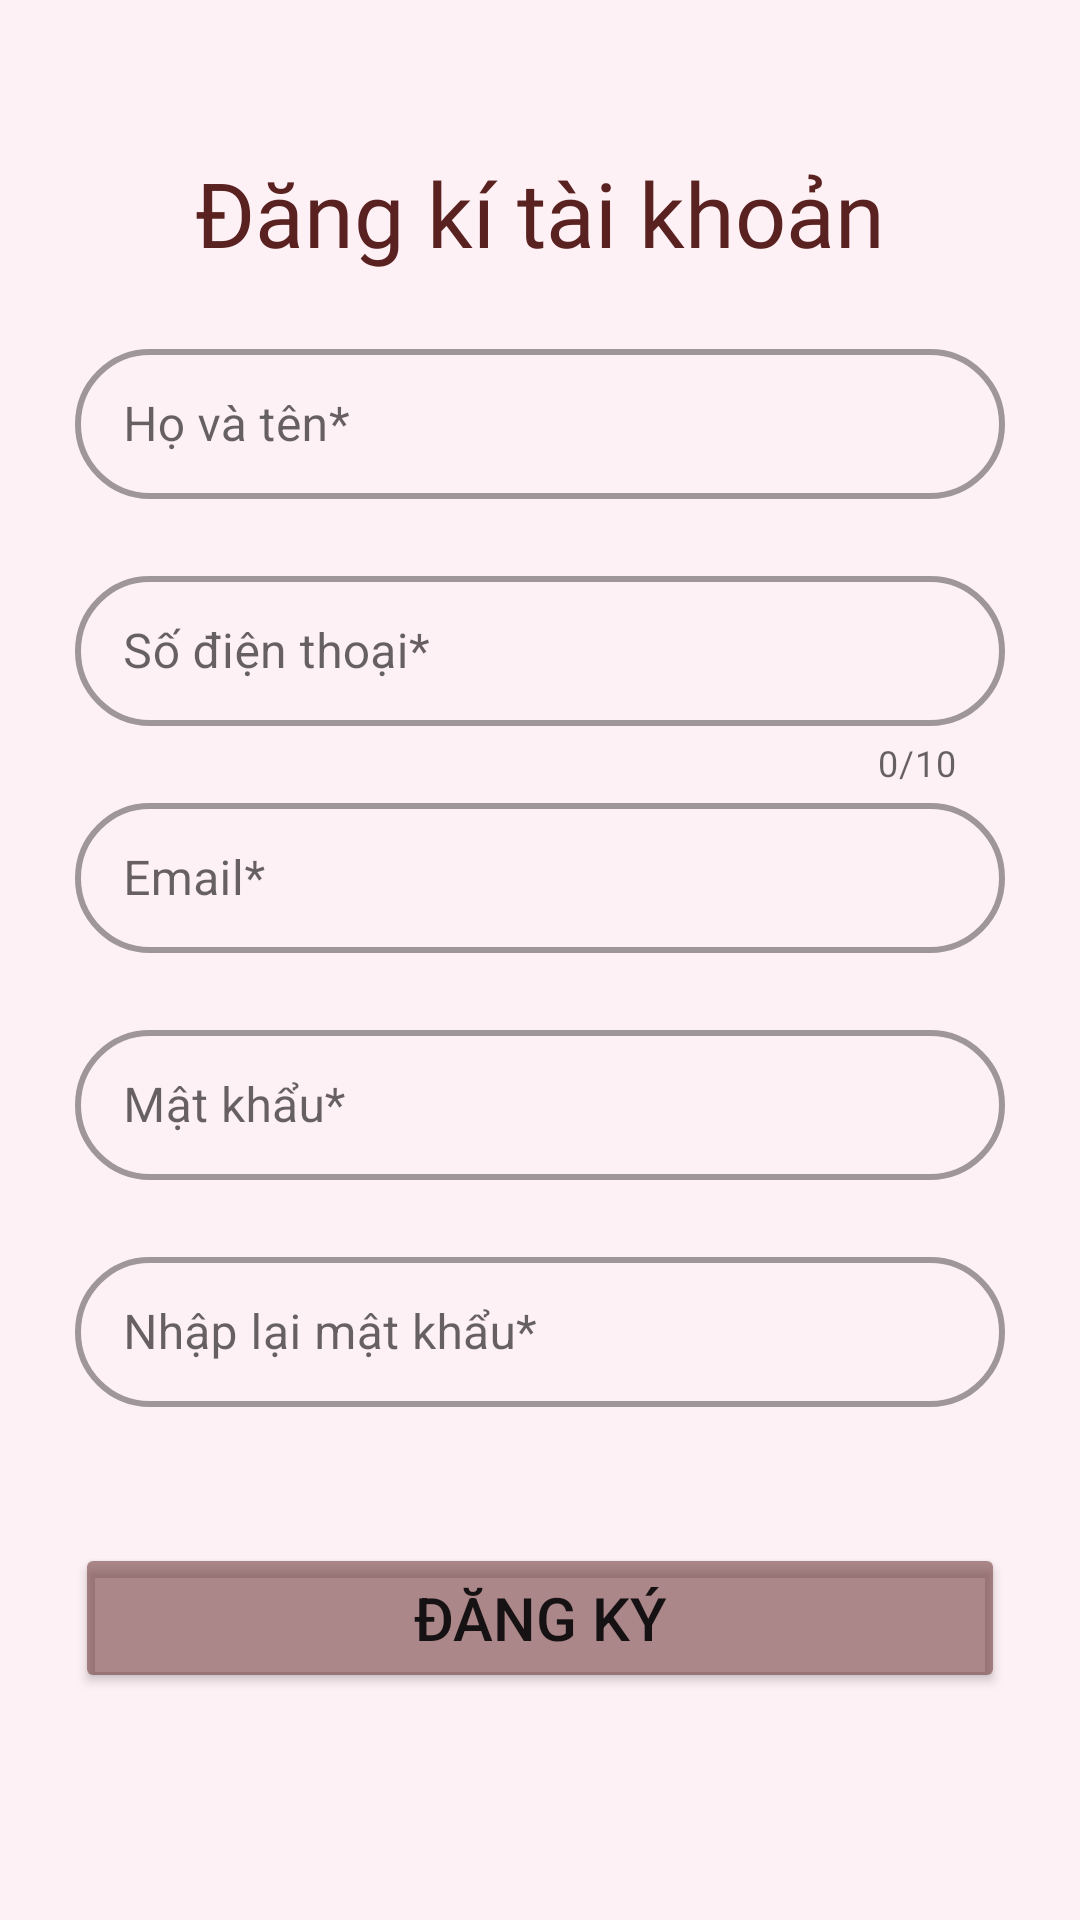

The Android layout XML behind this screen, and the referenced resources:
<!-- AndroidManifest.xml: application theme Theme.ASM -->
<!-- res/layout/activity_sign_up.xml -->
<?xml version="1.0" encoding="utf-8"?>
<LinearLayout xmlns:android="http://schemas.android.com/apk/res/android"
    xmlns:app="http://schemas.android.com/apk/res-auto"
    xmlns:tools="http://schemas.android.com/tools"
    android:layout_width="match_parent"
    android:layout_height="match_parent"
    tools:context=".activity.SignUpActivity"
    android:orientation="vertical"
    android:background="#FFFEF1F5"
    android:gravity="center">
    <TextView
        android:layout_width="wrap_content"
        android:layout_height="wrap_content"
        android:text="Đăng kí tài khoản"
        android:textSize="30dp"
        android:textColor="#5A2121"
        android:layout_marginBottom="20dp"
        android:fontFamily="@font/bungeeshade_regular"/>
    <com.google.android.material.textfield.TextInputLayout
        android:id="@+id/fullNameInputLayout"
        android:layout_width="match_parent"
        android:layout_height="wrap_content"
        app:boxCornerRadiusBottomEnd="30dp"
        app:boxCornerRadiusBottomStart="30dp"
        app:boxCornerRadiusTopEnd="30dp"
        app:boxCornerRadiusTopStart="30dp"
        app:boxStrokeWidth="2dp"
        android:layout_marginLeft="25dp"
        android:layout_marginRight="25dp"
        app:errorEnabled="true"
        style="@style/Widget.MaterialComponents.TextInputLayout.OutlinedBox"
        >

        <EditText
            android:id="@+id/sign_in_fullName"
            android:layout_width="match_parent"
            android:layout_height="50dp"
            android:hint="Họ và tên*"

            />
    </com.google.android.material.textfield.TextInputLayout>
    <com.google.android.material.textfield.TextInputLayout
        android:id="@+id/usernameInputLayout"
        android:layout_width="match_parent"
        android:layout_height="wrap_content"
        app:boxCornerRadiusBottomEnd="30dp"
        app:boxCornerRadiusBottomStart="30dp"
        app:boxCornerRadiusTopEnd="30dp"
        app:boxCornerRadiusTopStart="30dp"
        app:boxStrokeWidth="2dp"
        android:layout_marginLeft="25dp"
        android:layout_marginRight="25dp"
        app:errorEnabled="true"
        app:counterMaxLength="10"
        app:counterEnabled="true"
        style="@style/Widget.MaterialComponents.TextInputLayout.OutlinedBox"

        >

        <EditText
            android:id="@+id/sign_in_username"
            android:layout_width="match_parent"
            android:layout_height="50dp"
            android:hint="Số điện thoại*"
            android:inputType="number"

            />
    </com.google.android.material.textfield.TextInputLayout>
    <com.google.android.material.textfield.TextInputLayout
        android:id="@+id/emailInputLayout"
        android:layout_width="match_parent"
        android:layout_height="wrap_content"
        app:boxCornerRadiusBottomEnd="30dp"
        app:boxCornerRadiusBottomStart="30dp"
        app:boxCornerRadiusTopEnd="30dp"
        app:boxCornerRadiusTopStart="30dp"
        app:boxStrokeWidth="2dp"
        android:layout_marginLeft="25dp"
        android:layout_marginRight="25dp"
        app:errorEnabled="true"
        style="@style/Widget.MaterialComponents.TextInputLayout.OutlinedBox"

        >

        <EditText
            android:id="@+id/sign_in_email"
            android:layout_width="match_parent"
            android:layout_height="50dp"
            android:hint="Email*"

            />
    </com.google.android.material.textfield.TextInputLayout>
    <com.google.android.material.textfield.TextInputLayout
        android:id="@+id/passwordInputLayout"
        android:layout_width="match_parent"
        android:layout_height="wrap_content"
        app:boxCornerRadiusBottomEnd="30dp"
        app:boxCornerRadiusBottomStart="30dp"
        app:boxCornerRadiusTopEnd="30dp"
        app:boxCornerRadiusTopStart="30dp"
        app:boxStrokeWidth="2dp"
        android:layout_marginLeft="25dp"
        android:layout_marginRight="25dp"
        app:errorEnabled="true"
        style="@style/Widget.MaterialComponents.TextInputLayout.OutlinedBox"
        >

        <EditText
            android:id="@+id/sign_in_password"
            android:layout_width="match_parent"
            android:layout_height="50dp"
            android:hint="Mật khẩu*"
            android:inputType="textPassword"
            />
    </com.google.android.material.textfield.TextInputLayout>
    <com.google.android.material.textfield.TextInputLayout
        android:id="@+id/rePasswordInputLayout"
        android:layout_width="match_parent"
        android:layout_height="wrap_content"
        app:boxCornerRadiusBottomEnd="30dp"
        app:boxCornerRadiusBottomStart="30dp"
        app:boxCornerRadiusTopEnd="30dp"
        app:boxCornerRadiusTopStart="30dp"
        app:boxStrokeWidth="2dp"
        android:layout_marginLeft="25dp"
        android:layout_marginRight="25dp"
        app:errorEnabled="true"
        style="@style/Widget.MaterialComponents.TextInputLayout.OutlinedBox"
        >

        <EditText
            android:id="@+id/sign_in_rePassword"
            android:layout_width="match_parent"
            android:layout_height="50dp"
            android:hint="Nhập lại mật khẩu*"
            android:inputType="textPassword"
            />
    </com.google.android.material.textfield.TextInputLayout>
    <Button
        android:id="@+id/btn_sign_up"
        android:layout_width="match_parent"
        android:layout_height="50dp"
        android:text="Đăng ký"
        android:textSize="20dp"
        android:layout_margin="25dp"
        android:backgroundTint="#906C3838"/>

</LinearLayout>
<!-- resources referenced by this layout -->
<resources>
  <style name="Theme.ASM" parent="Theme.MaterialComponents.DayNight.DarkActionBar">
          
          <item name="colorPrimary">@color/purple_500</item>
          <item name="colorPrimaryVariant">@color/purple_700</item>
          <item name="colorOnPrimary">@color/white</item>
          
          <item name="colorSecondary">@color/teal_200</item>
          <item name="colorSecondaryVariant">@color/teal_700</item>
          <item name="colorOnSecondary">@color/black</item>
          
          <item name="android:statusBarColor">#25F48FB1</item>
          
      </style>
  <!-- not gathered from this repository: default colours our renderer supplied (Android Studio template values) -->
  <color name="purple_500">#FF6200EE</color>
  <color name="purple_700">#FF3700B3</color>
  <color name="teal_200">#FF03DAC5</color>
  <color name="teal_700">#FF018786</color>
  <color name="black">#FF000000</color>
  <color name="white">#FFFFFFFF</color>
</resources>
